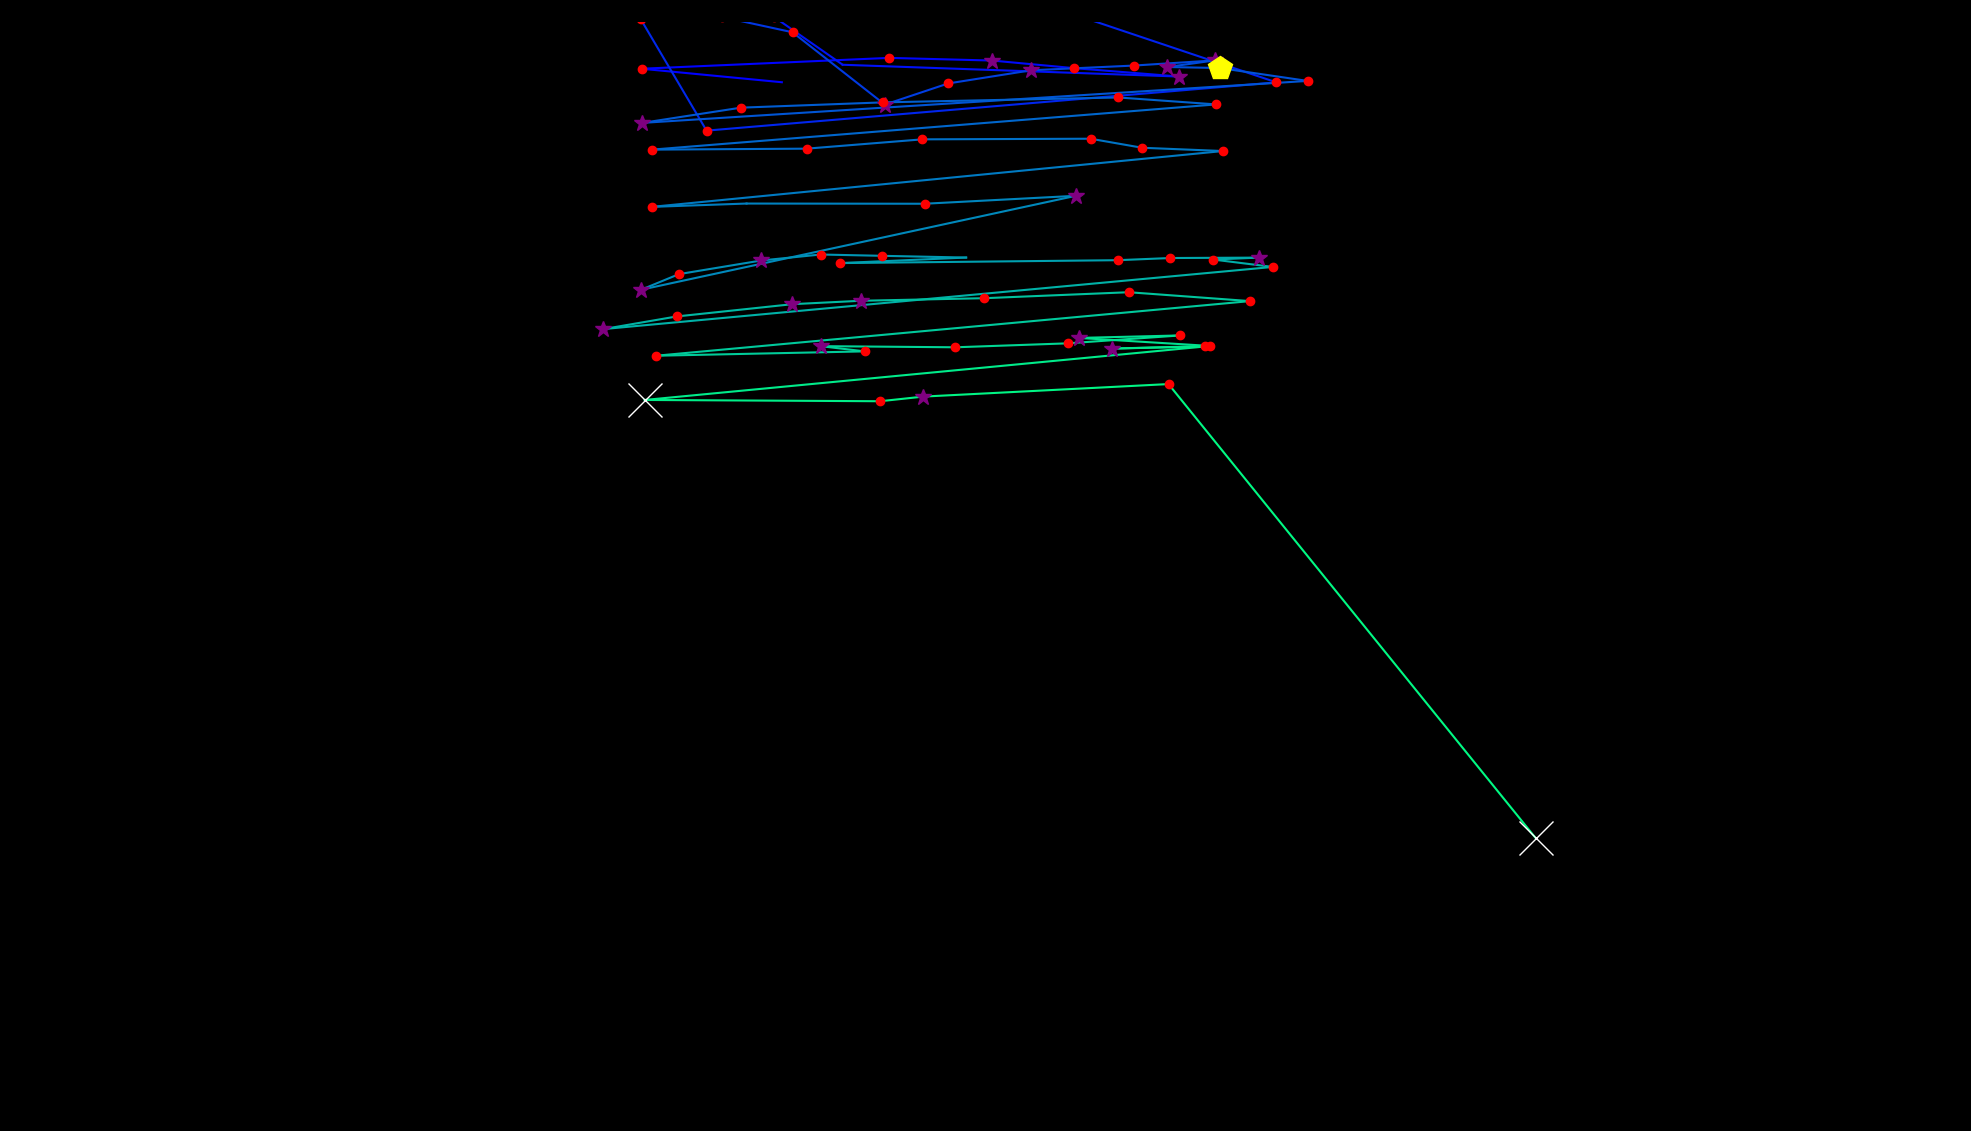

Values plotted in this chart, from the file beside it:
fixation_id, timestamp, avg_gaze_x, avg_gaze_y, duration
0.0, 494.3, 1015, 1362, 108.5
1.0, 651.1, 833.2, 1380, 132.6
2.0, 807.8, 1155, 1394, 120.6
3.0, 976.6, 1289, 1390, 253.2
4.0, 1290, 1395, 1380, 132.6
5.0, 1447, 1532, 1369, 349.7
6.0, 1869, 1094, 1385, 108.5
7.0, 2001, 1005, 1447, 132.6
8.0, 2182, 909.8, 1455, 132.6
9.0, 2339, 1125, 1468, 205
10.0, 2568, 1311, 1478, 180.9
11.0, 2833, 1658, 1362, 229.1
12.0, 3159, 917.6, 1299, 120.6
13.0, 3376, 832.1, 1444, 205
14.0, 3617, 978.4, 1460, 156.7
15.0, 3798, 1064, 1454, 277.3
16.0, 4099, 937.1, 1447, 217
17.0, 4341, 1029, 1427, 144.7
18.0, 4509, 1149, 1333, 325.5
19.0, 4859, 1231, 1360, 156.7
20.0, 5040, 1339, 1378, 265.3
21.0, 5341, 1472, 1384, 241.1
22.0, 5607, 1577, 1390, 265.3
23.0, 5908, 1516, 1382, 265.3
24.0, 6197, 1584, 1381, 446.1
25.0, 6692, 1698, 1364, 120.6
26.0, 6909, 834.3, 1309, 373.8
27.0, 7331, 962.2, 1329, 205
28.0, 7572, 1147, 1336, 205
29.0, 7873, 1453, 1342, 156.7
30.0, 8054, 1579, 1333, 180.9
31.0, 8344, 847, 1275, 241.1
32.0, 8657, 1048, 1276, 217
33.0, 8934, 1198, 1288, 168.8
34.0, 9139, 1416, 1289, 180.9
35.0, 9344, 1483, 1277, 241.1
36.0, 9610, 1588, 1273, 217
37.0, 10056, 846.8, 1200, 168.8
38.0, 10249, 969.6, 1204, 108.5
39.0, 10442, 1201, 1204, 205
40.0, 10695, 1397, 1215, 337.6
41.0, 11141, 832.6, 1093, 361.7
42.0, 11527, 881.8, 1113, 241.1
43.0, 11792, 988.6, 1131, 373.8
44.0, 12190, 1066, 1138, 192.9
45.0, 12407, 1145, 1137, 168.8
46.0, 12600, 1255, 1134, 96.46
47.0, 12769, 1091, 1127, 192.9
48.0, 13215, 1451, 1131, 168.8
49.0, 13408, 1520, 1134, 168.8
50.0, 13613, 1634, 1134, 361.7
51.0, 13998, 1575, 1132, 144.7
52.0, 14167, 1653, 1122, 120.6
53.0, 14384, 783.7, 1041, 289.4
54.0, 14698, 878.8, 1058, 180.9
55.0, 14903, 1029, 1074, 289.4
56.0, 15216, 1118, 1078, 265.3
57.0, 15506, 1278, 1082, 229.1
58.0, 15843, 1466, 1089, 168.8
59.0, 16036, 1623, 1078, 156.7
... 15 more rows
